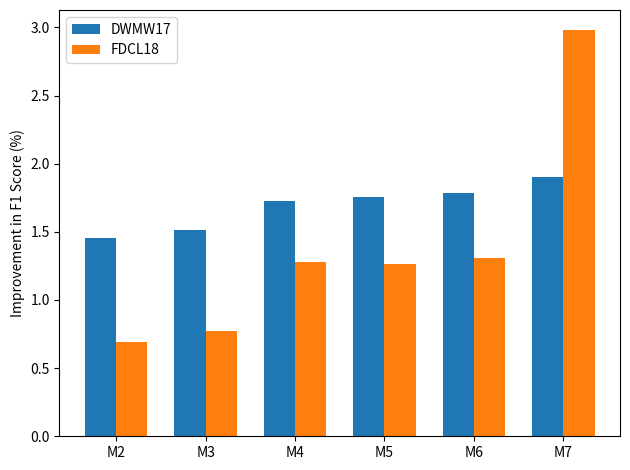

Reproduce this figure in Python.
import matplotlib.pyplot as plt
import numpy as np

schemas = ['M7', 'M6', 'M5', 'M4', 'M3', 'M2', 'M1']
schemas.reverse()
labels = schemas[1:]

# Generate a normal distribution, center at x=0 and y=5
dwmw17_f1 = [96.87000, 96.76000, 96.73000, 96.70000, 96.50000, 96.44000, 95.06000]
dwmw17_f1.reverse()
# dwmw17_f1_delta = [x2 - x1 for (x1, x2) in zip(dwmw17_f1, dwmw17_f1[1:])]
x0 = dwmw17_f1[0]
dwmw17_f1_delta = [(x1 - x0) * 100 / x0 for x1 in dwmw17_f1[1:]]

fdcl18_f1 = [78.82000, 77.54000, 77.51000, 77.52000, 77.13000, 77.07000, 76.54000]
fdcl18_f1.reverse()
# fdcl18_f1_delta = [(x2 - x1) * 100 / (x1) for (x1, x2) in zip(fdcl18_f1, fdcl18_f1[1:])]
x0 = fdcl18_f1[0]
fdcl18_f1_delta = [(x1 - x0) * 100 / x0 for x1 in fdcl18_f1[1:]]

print('\t'.join(labels))
print('\t'.join([str(x) for x in dwmw17_f1_delta]))
print('\t'.join([str(x) for x in fdcl18_f1_delta]))

x = np.arange(len(labels))  # the label locations
width = 0.35  # the width of the bars

fig, ax = plt.subplots()

ax.bar(x - width / 2, dwmw17_f1_delta, width, label='DWMW17')
ax.bar(x + width / 2, fdcl18_f1_delta, width, label='FDCL18')
# Add some text for labels, title and custom x-axis tick labels, etc.
ax.set_ylabel('Improvement in F1 Score (%)')
ax.set_xticks(x)
ax.set_xticklabels(labels)
ax.legend()

fig.patch.set_facecolor('white')
fig.tight_layout()

# plt.show()

# fig.savefig(scratch_path("fig-f1-scores.png"))

# tikzplotlib.save(scratch_path("fig-f1-scores.tex"))
